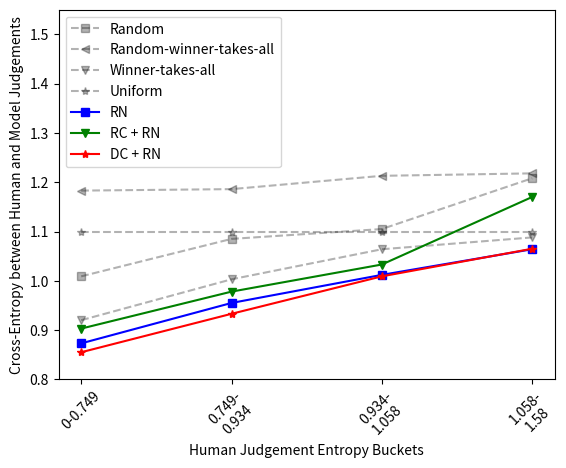

Source code (Python): (Note: this script raises an exception after producing the figure.)


import numpy as np  
import matplotlib.pyplot as plt  
  
X = ['0-0.749', '0.749-\n0.934', '0.934-\n1.058', '1.058-\n1.58' ]

# 5th percentile bucket

random = [1.009, 1.085, 1.105, 1.208]
random_winner = [1.183, 1.186, 1.213, 1.218]
winner = [.92, 1.003, 1.064, 1.088]
uniform = [1.098, 1.098, 1.098, 1.098]

plain = [0.873, .955, 1.012, 1.064]
rules = [0.903, 0.978, 1.033, 1.17]
roberta_large = [0.855, .933, 1.009, 1.065]

X_axis = np.arange(len(X)) 
  
plt.plot(X_axis,  random, 'ks', label = 'Random', linestyle='--', alpha=0.3)
plt.plot(X_axis,  random_winner, 'k<', label = 'Random-winner-takes-all', linestyle='--', alpha=0.3)
plt.plot(X_axis,  winner, 'kv', label = 'Winner-takes-all', linestyle='--', alpha=0.3)
plt.plot(X_axis,  uniform, 'k*', label = 'Uniform', linestyle='--', alpha=0.3)


plt.plot(X_axis,  plain, 'bs', label = 'RN', linestyle='-')
plt.plot(X_axis, rules, 'gv', label = 'RC + RN', linestyle='-')
plt.plot(X_axis, roberta_large,  'r*', label = 'DC + RN', linestyle='-')

ax = plt.gca()
ax.set_ylim([0.8, 1.55])
#ax.set_xlim([0.2, 0.5])

plt.xticks(X_axis, X, rotation=45) 
plt.xlabel("Human Judgement Entropy Buckets") 
plt.ylabel("Cross-Entropy between Human and Model Judgements") 
#plt.title("Cross-entropy between Human and Model Confidences")
plt.legend(loc='upper left') 
plt.savefig('/home/<user>/Downloads/cross-entropy.png', bbox_inches='tight')
